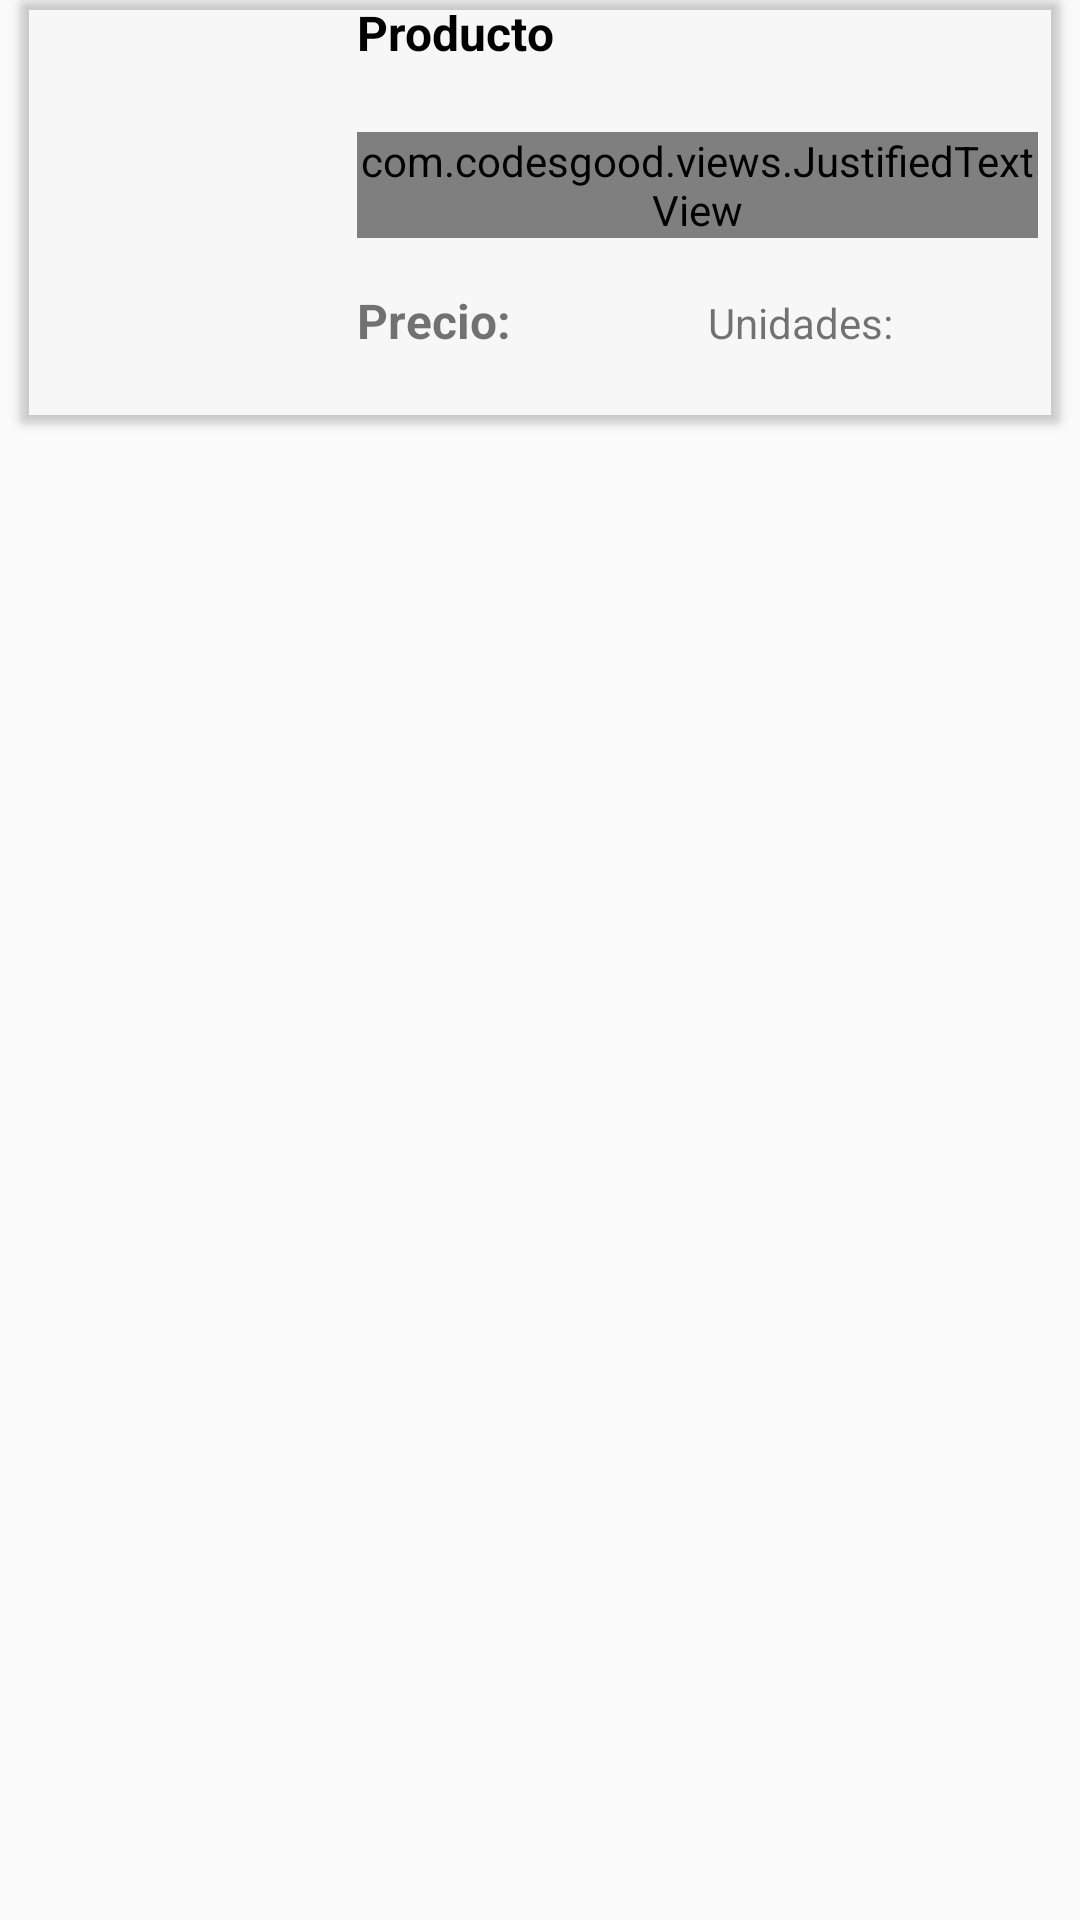

Reconstruct the res/layout file that produces this screen, plus the resources it refers to.
<!-- AndroidManifest.xml: application theme AppTheme -->
<!-- res/layout/plantilla2_xml.xml -->
<?xml version="1.0" encoding="utf-8"?>
<LinearLayout xmlns:android="http://schemas.android.com/apk/res/android"
    xmlns:app="http://schemas.android.com/apk/res-auto"
    xmlns:tools="http://schemas.android.com/tools"
    android:layout_width="match_parent"
    android:layout_height="wrap_content"
    android:layout_marginTop="10dp"
    android:orientation="vertical">

    <androidx.cardview.widget.CardView
        android:layout_width="match_parent"
        android:layout_height="wrap_content"
        android:layout_marginLeft="7dp"
        android:layout_marginRight="7dp"

        android:layout_marginBottom="7dp"
        app:cardBackgroundColor="@color/cardview_shadow_end_color"
        app:cardCornerRadius="2dp"
        app:cardElevation="2dp">

        <LinearLayout
            android:layout_width="match_parent"
            android:layout_height="wrap_content"
            android:orientation="horizontal">

            <ImageView
                android:id="@+id/imgProducto"
                android:layout_width="100dp"
                android:layout_height="match_parent"
                android:layout_marginLeft="2dp"
                android:layout_marginTop="2dp"
                android:backgroundTintMode="@color/cardview_shadow_end_color"
                android:scaleType="fitXY"
                app:srcCompat="@drawable/delivery" />

            <LinearLayout
                android:layout_width="match_parent"
                android:layout_height="140dp"
                android:layout_marginLeft="10dp"
                android:layout_marginBottom="1dp"
                android:layout_weight="1"
                android:orientation="vertical">

                <LinearLayout
                    android:layout_width="match_parent"
                    android:layout_height="44dp"
                    android:orientation="horizontal">

                    <TextView
                        android:id="@+id/lblProducto"
                        android:layout_width="match_parent"
                        android:layout_height="wrap_content"
                        android:layout_marginRight="7dp"

                        android:text="Producto"
                        android:textAlignment="textStart"
                        android:textColor="@android:color/background_dark"
                        android:textSize="16sp"
                        android:textStyle="bold" />
                </LinearLayout>

                <LinearLayout
                    android:layout_width="match_parent"
                    android:layout_height="47dp"
                    android:orientation="horizontal">

                    <com.codesgood.views.JustifiedTextView
                        android:id="@+id/lblDescripcion"
                        android:layout_width="match_parent"
                        android:layout_height="wrap_content"
                        android:layout_marginRight="7dp"
                        android:text="Descripcion de el producto"
                        android:textAlignment="viewStart"
                        android:textSize="12sp"
                        android:textStyle="bold" />
                </LinearLayout>

                <LinearLayout
                    android:layout_width="match_parent"
                    android:layout_height="wrap_content"
                    android:layout_marginTop="5dp"
                    android:orientation="horizontal">

                    <TextView
                        android:id="@+id/lblPrecio"
                        android:layout_width="match_parent"
                        android:layout_height="wrap_content"
                        android:layout_weight="1"
                        android:text="Precio: "
                        android:textSize="16sp"
                        android:textStyle="bold" />

                    <TextView
                        android:id="@+id/lblUnidades"
                        android:layout_width="match_parent"
                        android:layout_height="wrap_content"
                        android:layout_weight="1"
                        android:text="Unidades:"
                        android:textSize="14sp" />
                </LinearLayout>

                <TextView
                    android:id="@+id/P2_IdProducto"
                    android:layout_width="match_parent"
                    android:layout_height="wrap_content"
                    android:text="TextView"
                    android:visibility="gone" />

                <TextView
                    android:id="@+id/lblCantidad"
                    android:layout_width="match_parent"
                    android:layout_height="wrap_content"
                    android:text="TextView"
                    android:visibility="gone" />
            </LinearLayout>
        </LinearLayout>
    </androidx.cardview.widget.CardView>
</LinearLayout>
<!-- resources referenced by this layout -->
<resources>
  <style name="AppTheme" parent="Theme.AppCompat.Light.DarkActionBar">
          
          <item name="colorPrimary">#500750</item>
          <item name="colorPrimaryDark">#500750</item>
          <item name="colorAccent">#500750</item>
      </style>
</resources>
